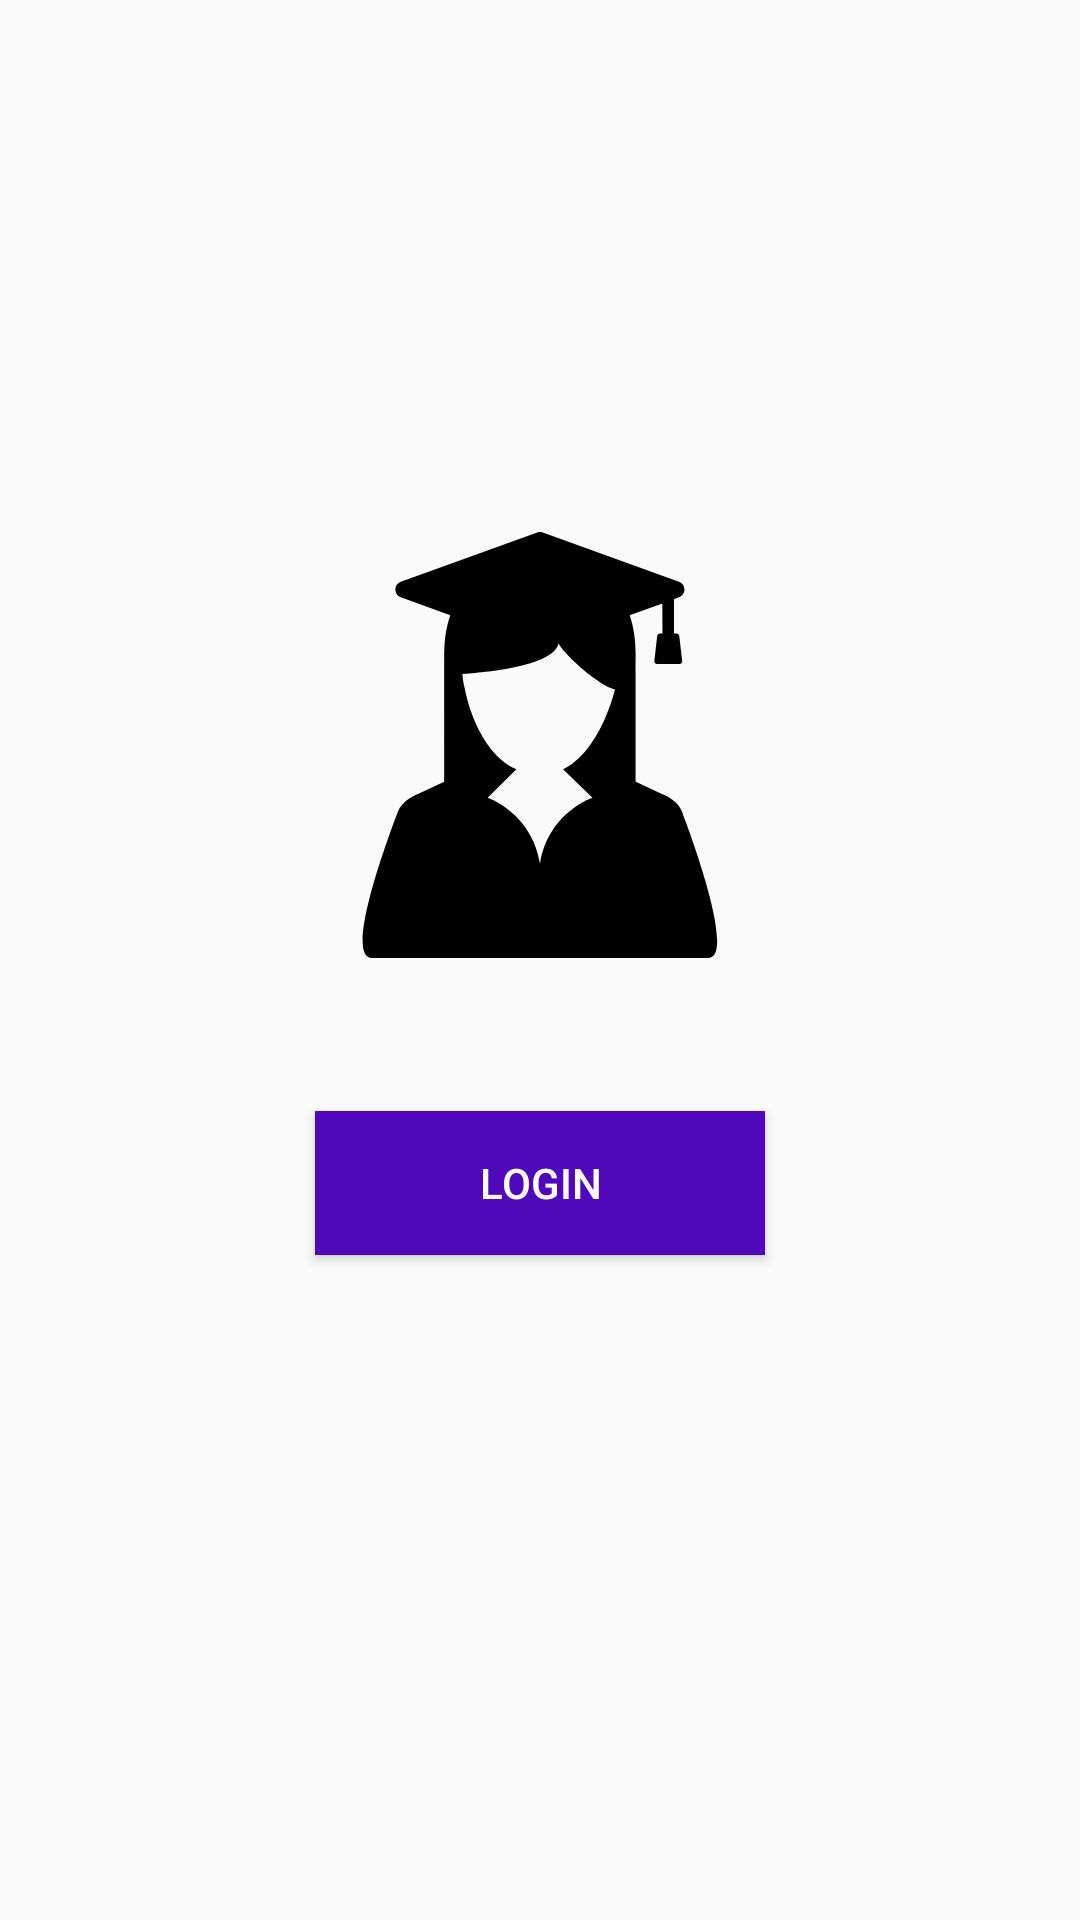

Android layout source for this screen:
<!-- AndroidManifest.xml: application theme AppTheme -->
<!-- res/layout/fragment_student_login.xml -->
<RelativeLayout
		xmlns:android="http://schemas.android.com/apk/res/android"
		xmlns:tools="http://schemas.android.com/tools"
		android:layout_width="match_parent"
		android:layout_height="match_parent"
		tools:context="com.rejimalson.collegeportal.fragment.StudentLoginFragment">

		<View
				android:id="@+id/divider_view_id"
				android:layout_width="match_parent"
				android:layout_height="1dp"
				android:background="@color/colorActionBar"
				android:layout_centerInParent="true"
				android:visibility="invisible"/>

		<ImageView
				android:id="@+id/student_img_id"
				android:layout_width="wrap_content"
				android:layout_height="wrap_content"
				android:src="@drawable/ic_female_graduate_student"
				android:contentDescription="@string/student_image_desc"
				android:layout_centerHorizontal="true"
				android:layout_above="@+id/divider_view_id"/>

		<Button
				android:id="@+id/student_login_btn_id"
				android:layout_width="150dp"
				android:layout_height="wrap_content"
				android:text="@string/login_btn_text"
				android:textColor="@android:color/white"
				android:background="@color/colorActionBar"
				android:layout_centerHorizontal="true"
				android:layout_below="@+id/divider_view_id"
				android:layout_marginTop="50dp"/>

</RelativeLayout>
<!-- resources referenced by this layout -->
<resources>
  <color name="colorActionBar">#4f08ba</color>
  <!-- drawable ic_female_graduate_student (drawable) -->
  <vector android:height="142dp" android:viewportHeight="420.609"
      android:viewportWidth="420.609" android:width="142dp" xmlns:android="http://schemas.android.com/apk/res/android">
      <path android:fillColor="#FF000000" android:pathData="M350,275c-3.4,-8.1 -11.5,-13.3 -19.3,-16.4l-25.9,-11.9c-0,-19 -0.2,-113.5 -0.1,-123.4c0.2,-15.5 -1.7,-29.3 -5.8,-41.2l32.2,-11.6l0.1,29.7l-2.2,-0c-1.5,-0.1 -2.9,1 -3,2.5l-2.8,24.6c-0.1,0.7 0.1,1.5 0.6,2.1c0.5,0.6 1.2,1 1.9,1l22.5,-0c0.8,-0.1 1.4,-0.4 1.9,-1c0.5,-0.6 0.7,-1.3 0.6,-2.1c-0.6,-4.8 -1.1,-9.6 -1.7,-14.5l-1.2,-10.1c-0.2,-1.5 -1.5,-2.6 -3,-2.5l-2.2,0l0,-33.9l1.1,-0.4l3.8,-1.4c3.2,-1.2 5.4,-4.2 5.4,-7.7c0,-3.4 -2.1,-6.5 -5.4,-7.7L213.1,0.5c-1.8,-0.6 -3.7,-0.6 -5.5,0L72.9,49.1c-3.2,1.2 -5.4,4.2 -5.4,7.7s2.1,6.5 5.4,7.7l48.8,17.6c-4.3,12.3 -6.2,26.4 -6,42.3l0,122.3L89.8,258.6c-7.8,3.2 -15.4,8 -19.3,16.4c0,0 -57,145.6 -26.1,145.6h331.6C407,420.6 350,275 350,275zM262.1,262.5c0,0 -43.4,14.4 -51.7,64.9c-0,0.1 -0.1,0.1 -0.1,0c-8.4,-50.5 -51.7,-64.9 -51.7,-64.9l28.4,-28.2c-40.1,-18 -50.8,-79.1 -50.8,-79.1c-2.3,-8.8 -2.5,-14.9 -2.5,-14.9c20.1,-1.4 90.1,-7.4 94.9,-30.1c6.6,12.2 41.6,42.9 55.7,45.2c0,0 -13.7,60.5 -51.2,78.9L262.1,262.5z"/>
  </vector>
  <string name="login_btn_text">LOGIN</string>
  <string name="student_image_desc">Student Image</string>
  <style name="AppTheme" parent="Theme.AppCompat.Light.DarkActionBar">
  				
  				<item name="colorPrimary">@color/colorActionBar</item>
  				<item name="colorPrimaryDark">@color/colorStatusBar</item>
  				<item name="colorAccent">@color/colorAccent</item>
  		</style>
  <color name="colorStatusBar">#360580</color>
  <color name="colorAccent">#FF4081</color>
</resources>
